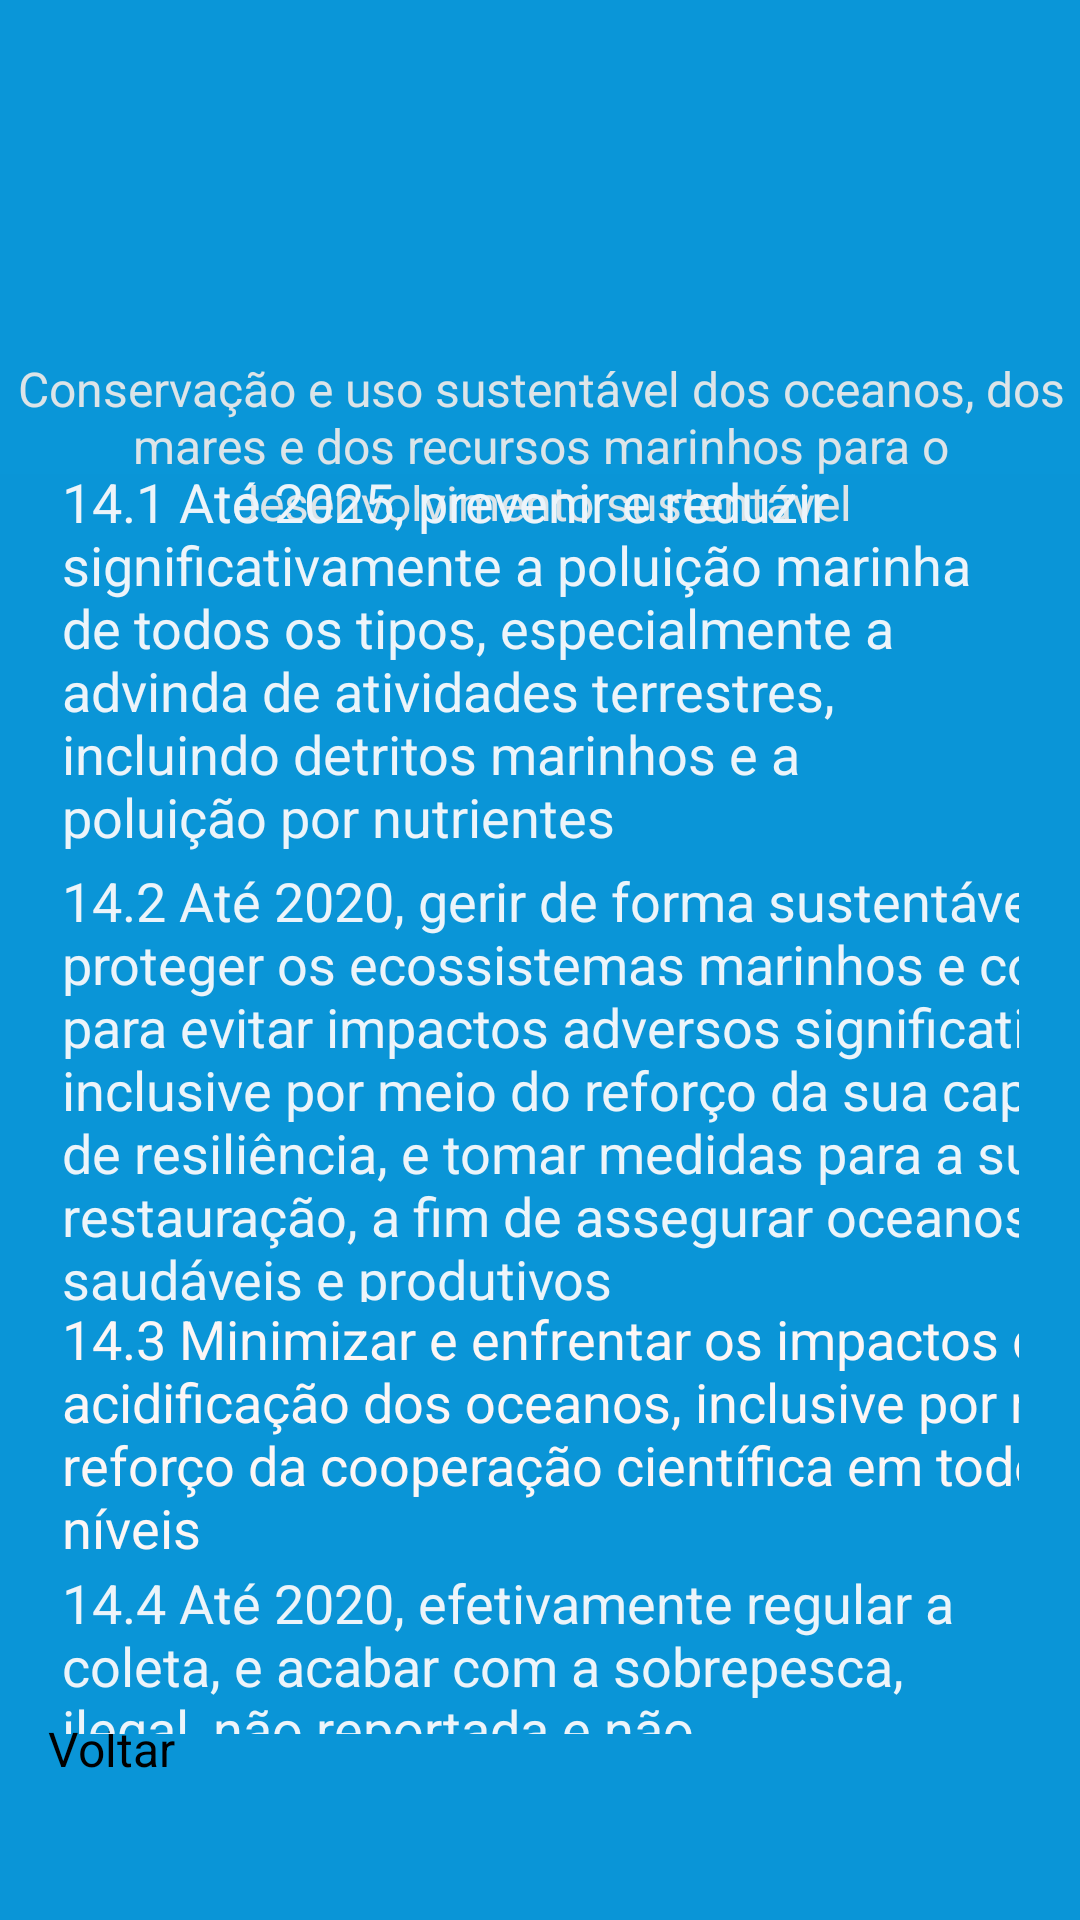

Here is an Android app screen rendered from its layout file. Give the layout XML and the strings, colors and styles it references.
<!-- AndroidManifest.xml: application theme Theme.AppODS -->
<!-- res/layout/activity_ods14.xml -->
<?xml version="1.0" encoding="utf-8"?>
<androidx.constraintlayout.widget.ConstraintLayout xmlns:android="http://schemas.android.com/apk/res/android"
    xmlns:app="http://schemas.android.com/apk/res-auto"
    xmlns:tools="http://schemas.android.com/tools"
    android:layout_width="match_parent"
    android:layout_height="match_parent"
    android:background="#0A95D7"
    android:foregroundTint="#00ACC1"
    tools:context=".ods14">

    <ImageView
        android:id="@+id/imagePricipal"
        android:layout_width="413dp"
        android:layout_height="158dp"
        android:background="#0A96D8"
        app:layout_constraintBottom_toBottomOf="parent"
        app:layout_constraintEnd_toEndOf="parent"
        app:layout_constraintHorizontal_bias="1.0"
        app:layout_constraintStart_toStartOf="parent"
        app:layout_constraintTop_toTopOf="parent"
        app:layout_constraintVertical_bias="0.0"
        app:srcCompat="@drawable/sdg_14" />

    <TextView
        android:id="@+id/titulo"
        android:layout_width="391dp"
        android:layout_height="72dp"
        android:foregroundTint="#502626"
        android:text="Conservação e uso sustentável dos oceanos, dos mares e dos recursos marinhos para o desenvolvimento sustentável"
        android:textAlignment="center"
        android:textAllCaps="false"
        android:textColor="#DCE4E8"
        android:textColorHint="#FFFEFE"
        android:textSize="16sp"
        app:layout_constraintBottom_toBottomOf="parent"
        app:layout_constraintEnd_toEndOf="parent"
        app:layout_constraintStart_toStartOf="parent"
        app:layout_constraintTop_toTopOf="parent"
        app:layout_constraintVertical_bias="0.209" />

    <Button
        android:id="@+id/btnods14"
        style="@style/Widget.Material3.Button.Icon"
        android:layout_width="121dp"
        android:layout_height="68dp"
        android:backgroundTint="#6B99E8"
        android:text="Voltar"
        android:textSize="16sp"
        app:layout_constraintBottom_toBottomOf="parent"
        app:layout_constraintEnd_toEndOf="parent"
        app:layout_constraintHorizontal_bias="0.0"
        app:layout_constraintStart_toStartOf="parent"
        app:layout_constraintTop_toTopOf="@+id/imagePricipal"
        app:layout_constraintVertical_bias="1.0" />

    <ScrollView
        android:layout_width="319dp"
        android:layout_height="423dp"
        app:layout_constraintBottom_toBottomOf="parent"
        app:layout_constraintEnd_toEndOf="parent"
        app:layout_constraintStart_toStartOf="parent"
        app:layout_constraintTop_toTopOf="parent"
        app:layout_constraintVertical_bias="0.714">

        <LinearLayout
            android:layout_width="match_parent"
            android:layout_height="wrap_content"
            android:orientation="vertical">

            <TextView
                android:id="@+id/obj1"
                android:layout_width="313dp"
                android:layout_height="133dp"
                android:text="14.1 Até 2025, prevenir e reduzir significativamente a poluição marinha de todos os tipos, especialmente a advinda de atividades terrestres, incluindo detritos marinhos e a poluição por nutrientes"
                android:textAlignment="gravity"
                android:textColor="#ECF4FA"
                android:textColorHint="#BF6E6E"
                android:textSize="18sp" />

            <TextView
                android:id="@+id/obj2"
                android:layout_width="395dp"
                android:layout_height="146dp"
                android:text="14.2 Até 2020, gerir de forma sustentável e proteger os ecossistemas marinhos e costeiros para evitar impactos adversos significativos, inclusive por meio do reforço da sua capacidade de resiliência, e tomar medidas para a sua restauração, a fim de assegurar oceanos saudáveis e produtivos"
                android:textColor="#ECF4FA"
                android:textColorHint="#ECF4FA"
                android:textSize="18sp" />

            <TextView
                android:id="@+id/obj3"
                android:layout_width="398dp"
                android:layout_height="88dp"
                android:text="14.3 Minimizar e enfrentar os impactos da acidificação dos oceanos, inclusive por meio do reforço da cooperação científica em todos os níveis"
                android:textColor="#FBF6F6"
                android:textSize="18sp" />

            <TextView
                android:id="@+id/obj4"
                android:layout_width="wrap_content"
                android:layout_height="wrap_content"
                android:text="14.4 Até 2020, efetivamente regular a coleta, e acabar com a sobrepesca, ilegal, não reportada e não regulamentada e as práticas de pesca destrutivas, e implementar planos de gestão com base científica, para restaurar populações de peixes no menor tempo possível, pelo menos a níveis que possam produzir rendimento máximo sustentável, como determinado por suas características biológicas"
                android:textColor="#ECF4FA"
                android:textSize="18sp" />

            <TextView
                android:id="@+id/obj5"
                android:layout_width="wrap_content"
                android:layout_height="wrap_content"
                android:text="14.5 Até 2020, conservar pelo menos 10% das zonas costeiras e marinhas, de acordo com a legislação nacional e internacional, e com base na melhor informação científica disponível"
                android:textColor="#ECF4FA"
                android:textSize="18sp" />

            <TextView
                android:id="@+id/obj7"
                android:layout_width="wrap_content"
                android:layout_height="wrap_content"
                android:text="14.7 Até 2030, aumentar os benefícios econômicos para os pequenos Estados insulares em desenvolvimento e os países menos desenvolvidos, a partir do uso sustentável dos recursos marinhos, inclusive por meio de uma gestão sustentável da pesca, aquicultura e turismo  14.a Aumentar o conhecimento científico, desenvolver capacidades de pesquisa e transferir tecnologia marinha, tendo em conta os critérios e orientações sobre a Transferência de Tecnologia Marinha da Comissão Oceanográfica Intergovernamental, a fim de melhorar a saúde dos oceanos e aumentar a contribuição da biodiversidade marinha para o desenvolvimento dos países em desenvolvimento, em particular os pequenos Estados insulares em desenvolvimento e os países menos desenvolvidos  14.b Proporcionar o acesso dos pescadores artesanais de pequena escala aos recursos marinhos e mercados  14.c Assegurar a conservação e o uso sustentável dos oceanos e seus recursos pela implementação do direito internacional, como refletido na UNCLOS [Convenção das Nações Unidas sobre o Direito do Mar], que provê o arcabouço legal para a conservação e utilização sustentável dos oceanos e dos seus recursos, conforme registrado no parágrafo 158 do “Futuro Que Queremos”"
                android:textColor="#ECF4FA"
                android:textSize="18sp" />

            <TextView
                android:id="@+id/obj6"
                android:layout_width="402dp"
                android:layout_height="233dp"
                android:text="14.6 Até 2020, proibir certas formas de subsídios à pesca, que contribuem para a sobrecapacidade e a sobrepesca, e eliminar os subsídios que contribuam para a pesca ilegal, não reportada e não regulamentada, e abster-se de introduzir novos subsídios como estes, reconhecendo que o tratamento especial e diferenciado adequado e eficaz para os países em desenvolvimento e os países menos desenvolvidos deve ser parte integrante da negociação sobre subsídios à pesca da Organização Mundial do Comércio"
                android:textColor="#ECF4FA"
                android:textSize="18sp" />

            <Button
                android:id="@+id/button"
                android:layout_width="match_parent"
                android:layout_height="wrap_content"
                android:text="Button" />

        </LinearLayout>
    </ScrollView>

</androidx.constraintlayout.widget.ConstraintLayout>
<!-- resources referenced by this layout -->
<resources>

</resources>
